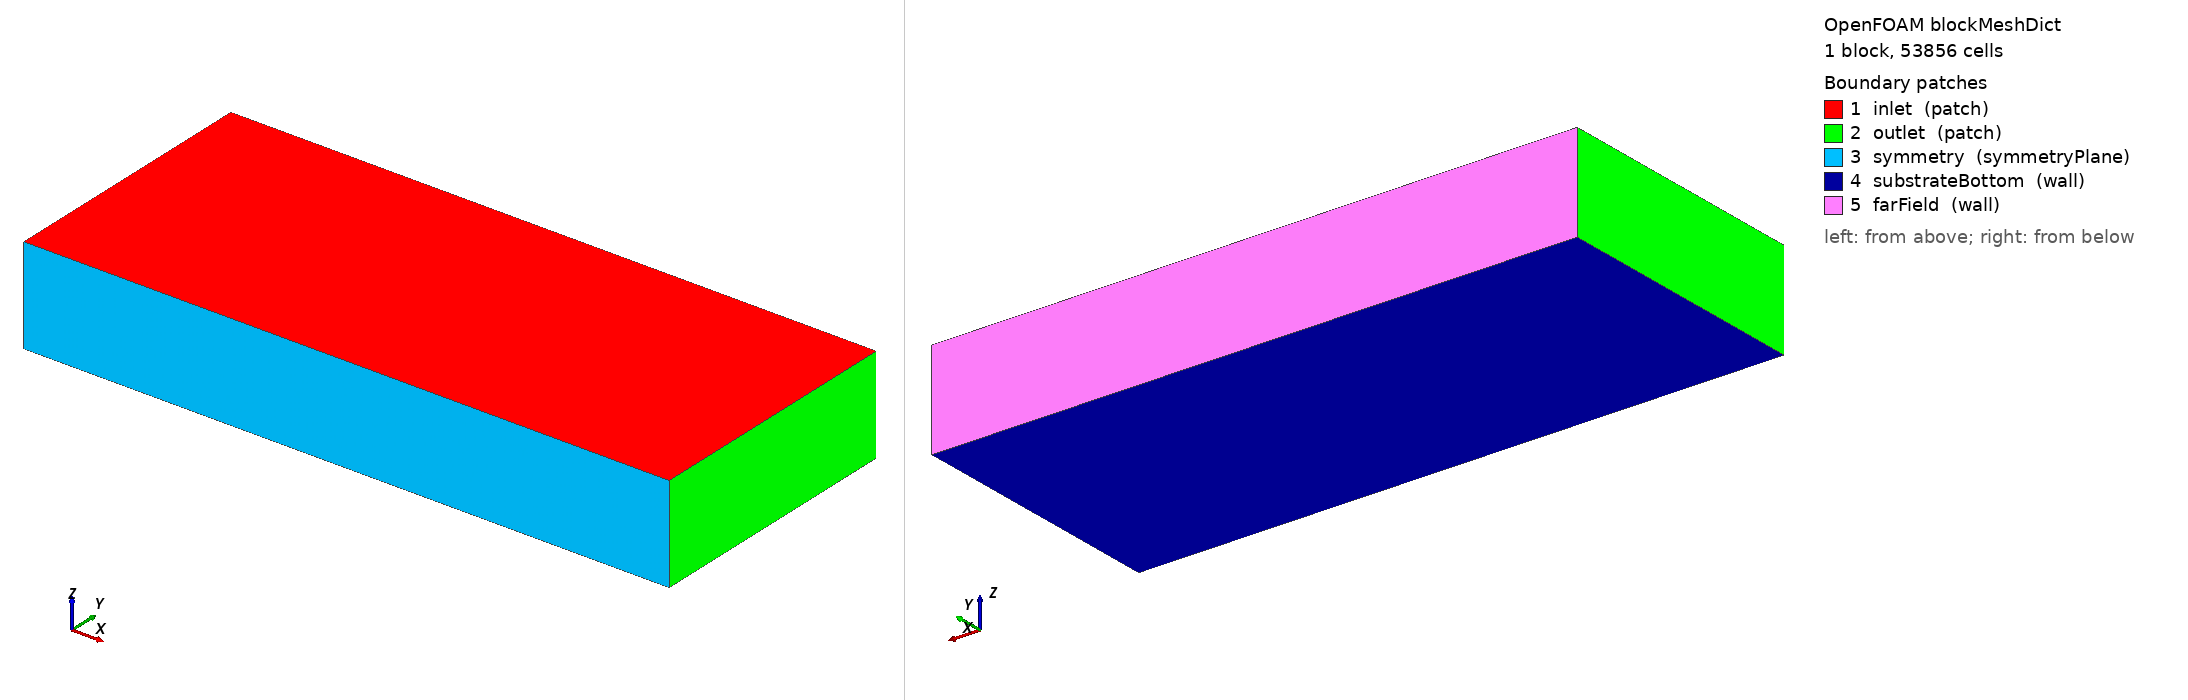

OpenFOAM case: the mesh blockMesh builds from blockMeshDict, 1 block(s), 53856 cells. Boundary patches (legend numbers): 1 inlet (patch), 2 outlet (patch), 3 symmetry (symmetryPlane), 4 substrateBottom (wall), 5 farField (wall). Left view from above one corner, right view from below the opposite corner. Boundary conditions: 9 field file(s) under 0/; 5 of 5 drawn patches have an entry in a shipped field file.

=== system/blockMeshDict ===
/*--------------------------------*- C++ -*----------------------------------*\
  waam-arc-01 -- built by make_waam_case.py. Concrete values, no tokens.
\*---------------------------------------------------------------------------*/
FoamFile
{
    version     2.0;
    format      ascii;
    class       dictionary;
    location    "system";
    object      blockMeshDict;
}
// * * * * * * * * * * * * * * * * * * * * * * * * * * * * * * * * * * * * * //

convertToMeters 1;

vertices
(
    (-0.025 0.0 -0.006)
    (0.035 0.0 -0.006)
    (0.035 0.025 -0.006)
    (-0.025 0.025 -0.006)
    (-0.025 0.0 0.003)
    (0.035 0.0 0.003)
    (0.035 0.025 0.003)
    (-0.025 0.025 0.003)
);

blocks
(
    hex (0 1 2 3 4 5 6 7) (88 34 18)
    simpleGrading
    (
        ( (0.25 0.159091 0.25) (0.5 0.681818 1) (0.25 0.159091 4) )
        ( (0.4 0.588235 1) (0.6 0.411765 4) )
        1
    )
);

edges ();

boundary
(
    inlet           { type patch;         faces ((4 5 6 7)); }
    outlet          { type patch;         faces ((0 3 7 4) (1 2 6 5)); }
    symmetry        { type symmetryPlane; faces ((0 1 5 4)); }
    substrateBottom { type wall;          faces ((0 1 2 3)); }
    farField        { type wall;          faces ((3 2 6 7)); }
);

mergePatchPairs ();

// ************************************************************* //


=== system/controlDict ===
/*--------------------------------*- C++ -*----------------------------------*\
| =========                 |                                                 |
| \\      /  F ield         | OpenFOAM: The Open Source CFD Toolbox           |
|  \\    /   O peration     | Version:  2506                                  |
|   \\  /    A nd           | Website:  www.openfoam.com                      |
|    \\/     M anipulation  |                                                 |
\*---------------------------------------------------------------------------*/
// * * * * * * * * * * * * * * * * * * * * * * * * * * * * * * * * * * * * * //
FoamFile
{
    version         2;
    format          ascii;
    class           dictionary;
    location        "system";
    object          controlDict;
}

application     laserbeamFoam;

startFrom       startTime;

startTime       0;

stopAt          endTime;

endTime         0.02;

deltaT          1e-05;

writeControl    adjustableRunTime;

writeInterval   0.02;

purgeWrite      0;

writeFormat     ascii;

writePrecision  10;

writeCompression off;

timeFormat      general;

timePrecision   10;

runTimeModifiable yes;

adjustTimeStep  yes;

maxCo           0.1;

maxAlphaCo      0.1;

maxDeltaT       1e-05;


// ************************************************************************* //


=== 0/H ===
/*--------------------------------*- C++ -*----------------------------------*\
  waam-arc-01 -- built by make_waam_case.py. Concrete values, no tokens.
\*---------------------------------------------------------------------------*/
FoamFile
{
    version     2.0;
    format      ascii;
    class       volVectorField;
    location    "0";
    object      H;
}
// * * * * * * * * * * * * * * * * * * * * * * * * * * * * * * * * * * * * * //

dimensions      [0 -1 0 0 0 0 0];

internalField   uniform (0 0 0);

boundaryField
{
    inlet
    {
        type            fixedValue;
        value           uniform (0 0 0);
    }
    outlet
    {
        type            fixedValue;
        value           uniform (0 0 0);
    }
    symmetry
    {
        type            symmetryPlane;
    }
    substrateBottom
    {
        type            fixedValue;
        value           uniform (0 0 0);
    }
    farField
    {
        type            fixedValue;
        value           uniform (0 0 0);
    }
}

// ************************************************************* //


=== 0/Laser_boundary ===
/*--------------------------------*- C++ -*----------------------------------*\
  waam-arc-01 -- built by make_waam_case.py. Concrete values, no tokens.
\*---------------------------------------------------------------------------*/
FoamFile
{
    version     2.0;
    format      ascii;
    class       volScalarField;
    location    "0";
    object      Laser_boundary;
}
// * * * * * * * * * * * * * * * * * * * * * * * * * * * * * * * * * * * * * //

dimensions      [0 0 0 0 0 0 0];

internalField   uniform 0;

boundaryField
{
    inlet
    {
        type            fixedValue;
        value           uniform 1.0;
    }
    outlet
    {
        type            zeroGradient;
    }
    symmetry
    {
        type            symmetryPlane;
    }
    substrateBottom
    {
        type            fixedValue;
        value           uniform -1.0;
    }
    farField
    {
        type            fixedValue;
        value           uniform -1.0;
    }
}

// ************************************************************* //


=== 0/p_rgh ===
/*--------------------------------*- C++ -*----------------------------------*\
  waam-arc-01 -- built by make_waam_case.py. Concrete values, no tokens.
\*---------------------------------------------------------------------------*/
FoamFile
{
    version     2.0;
    format      ascii;
    class       volScalarField;
    location    "0";
    object      p_rgh;
}
// * * * * * * * * * * * * * * * * * * * * * * * * * * * * * * * * * * * * * //

dimensions      [1 -1 -2 0 0 0 0];

internalField   uniform 0;

boundaryField
{
    inlet
    {
        type            totalPressure;
        p0              uniform 0;
        value           uniform 0;
    }
    outlet
    {
        type            totalPressure;
        p0              uniform 0;
        value           uniform 0;
    }
    symmetry
    {
        type            symmetryPlane;
    }
    substrateBottom
    {
        type            fixedFluxPressure;
        value           uniform 0;
    }
    farField
    {
        type            fixedFluxPressure;
        value           uniform 0;
    }
}

// ************************************************************* //


Also in the case, not shown: 0/C (1944327 bytes, source omitted); 0/Cx (640917 bytes, source omitted); 0/Cy (649682 bytes, source omitted); 0/Cz (531535 bytes, source omitted); 0/V (686242 bytes, source omitted); 0/alpha.metal (109142 bytes, source omitted).
